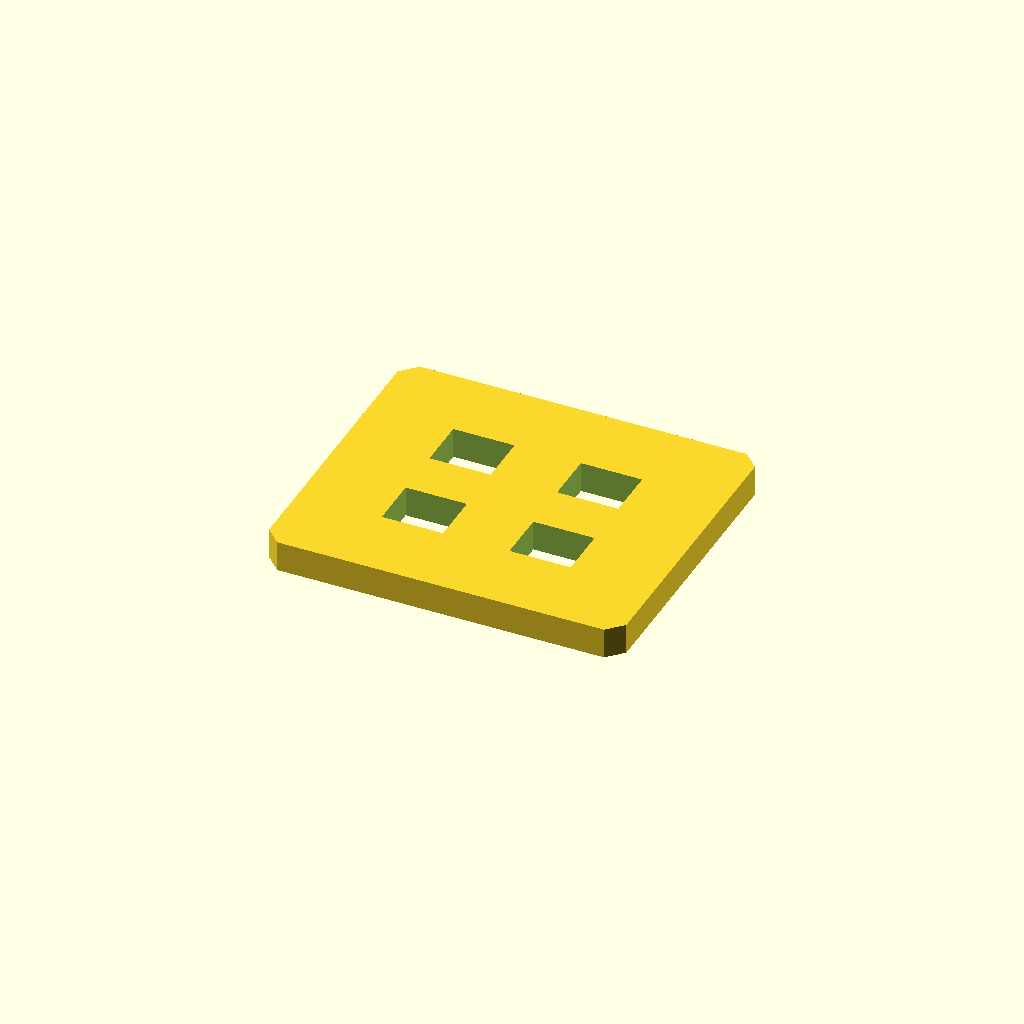
Cell 1: rendered with the file's own defaults.
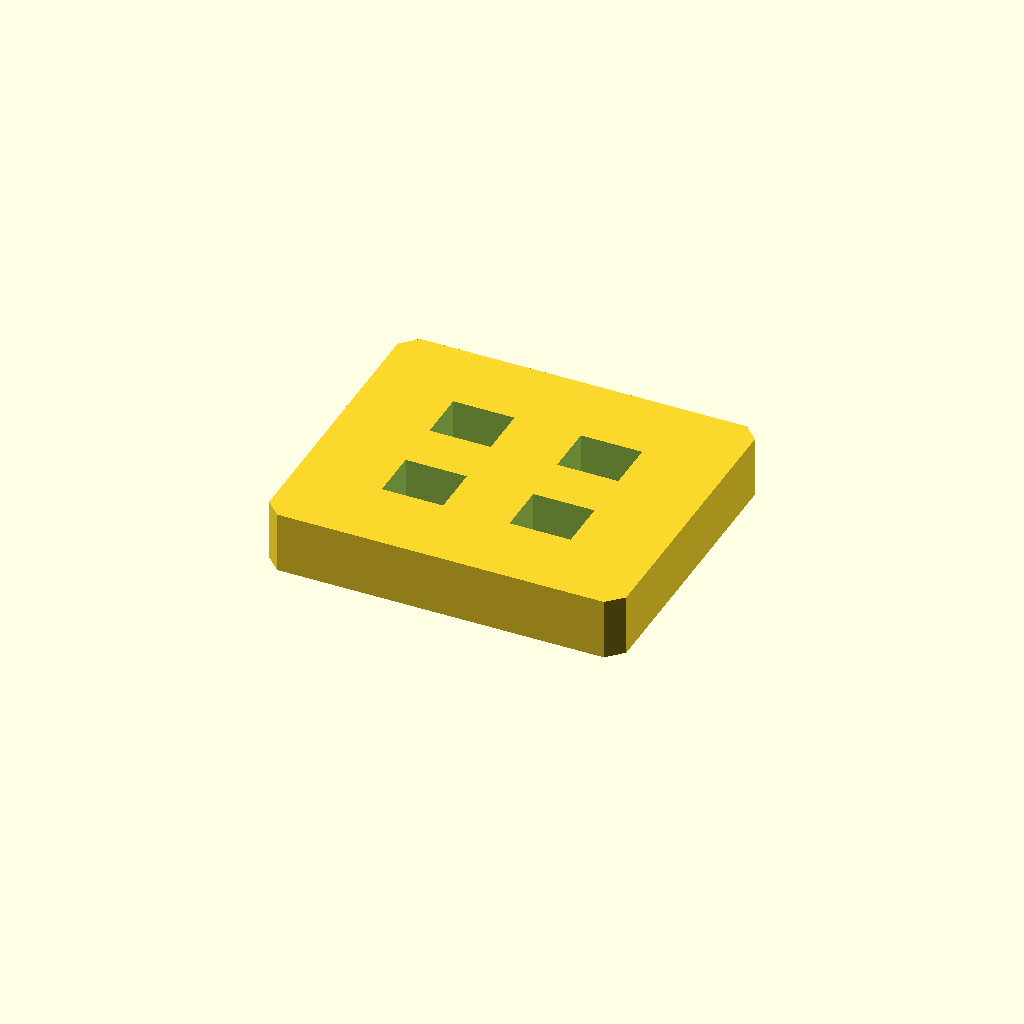
Cell 2 — plate_t set to 12, the other parameters unchanged.
All cells are drawn from one camera (rotation 55°, 0°, 25°, orthographic, colour scheme Cornfield), so only the parameter changes between them.
The OpenSCAD source (optional_data/data/sketch2/voidplates/part_0041.scad):
$fn = 32;

// ----------------------------------------------------------------------
// Windowed plate: 4 voids, 70 x 60 x 6 mm
// ----------------------------------------------------------------------

// --- parameters (mm) ---
plate_l = 70;             // plate length, X
plate_w = 60;             // plate width, Y
plate_t = 6;              // plate thickness, Z
edge_margin = 10;         // wall from the plate edge to any window
win_l = 12;               // pocket length
win_w = 10;               // pocket width
pitch_x = 25;             // grid pitch along X
pitch_y = 20;             // grid pitch along Y
depth_1 = 6;              // depth of void 1 (full thickness = through)
depth_2 = 6;              // depth of void 2 (full thickness = through)
depth_3 = 6;              // depth of void 3 (full thickness = through)
depth_4 = 6;              // depth of void 4 (full thickness = through)
corner_c = 3;             // corner chamfer of the plate

profile = [[3, 0], [67, 0], [70, 3], [70, 57], [67, 60], [3, 60], [0, 57], [0, 3]];  // primary outline, 8 points, counter clockwise
void_1 = [[16.5, 15], [28.5, 15], [28.5, 25], [16.5, 25]];  // pocket at grid node 0,0, 4 points
void_2 = [[16.5, 35], [28.5, 35], [28.5, 45], [16.5, 45]];  // pocket at grid node 0,1, 4 points
void_3 = [[41.5, 15], [53.5, 15], [53.5, 25], [41.5, 25]];  // pocket at grid node 1,0, 4 points
void_4 = [[41.5, 35], [53.5, 35], [53.5, 45], [41.5, 45]];  // pocket at grid node 1,1, 4 points

// --- the one profile operation ---
difference() {
  linear_extrude(height = plate_t) polygon(points = profile);
  translate([0, 0, -1])
    linear_extrude(height = plate_t + 2) polygon(points = void_1);
  translate([0, 0, -1])
    linear_extrude(height = plate_t + 2) polygon(points = void_2);
  translate([0, 0, -1])
    linear_extrude(height = plate_t + 2) polygon(points = void_3);
  translate([0, 0, -1])
    linear_extrude(height = plate_t + 2) polygon(points = void_4);
}
Parameter table extracted from the source (name, type, default, range or options):
plate_l: number, default 70
plate_w: number, default 60
plate_t: number, default 6
edge_margin: number, default 10
win_l: number, default 12
win_w: number, default 10
pitch_x: number, default 25
pitch_y: number, default 20
depth_1: number, default 6
depth_2: number, default 6
depth_3: number, default 6
depth_4: number, default 6
corner_c: number, default 3
